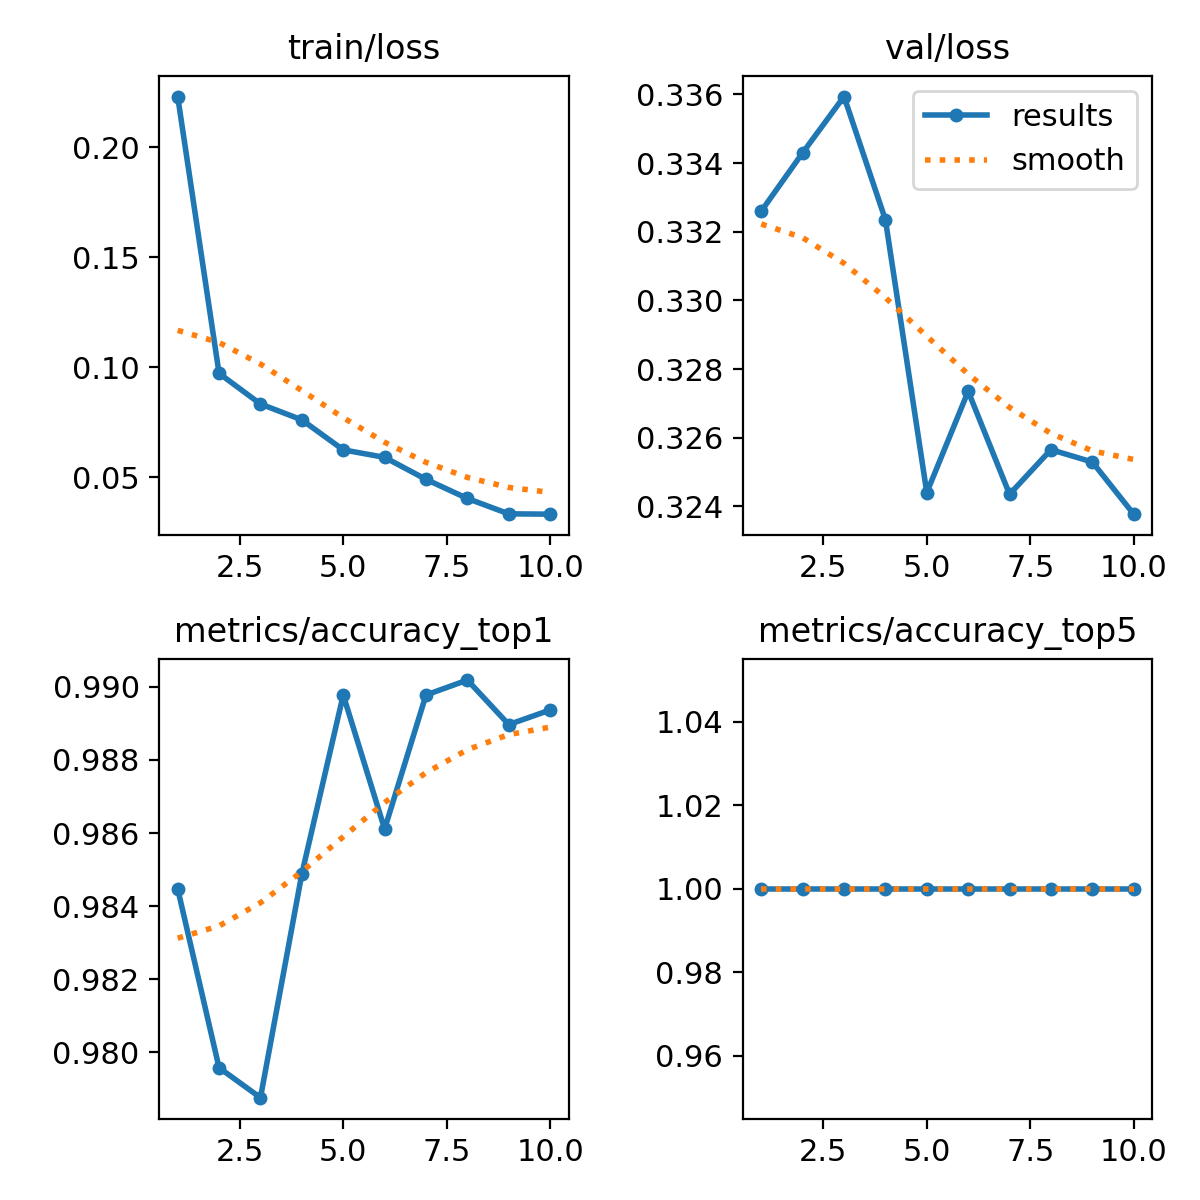

Data behind this chart, as committed beside it:
epoch, train/loss, metrics/accuracy_top1, metrics/accuracy_top5, val/loss, lr/pg0, lr/pg1, lr/pg2
1, 0.2231, 0.9845, 1, 0.3326, 0.0002377, 0.0002377, 0.0002377
2, 0.09724, 0.9796, 1, 0.3343, 0.0004286, 0.0004286, 0.0004286
3, 0.08333, 0.9788, 1, 0.3359, 0.0005724, 0.0005724, 0.0005724
4, 0.0761, 0.9849, 1, 0.3323, 0.0005019, 0.0005019, 0.0005019
5, 0.06247, 0.9898, 1, 0.3244, 0.0005019, 0.0005019, 0.0005019
6, 0.05906, 0.9861, 1, 0.3273, 0.0004313, 0.0004313, 0.0004313
7, 0.04906, 0.9898, 1, 0.3244, 0.0003606, 0.0003606, 0.0003606
8, 0.04035, 0.9902, 1, 0.3256, 0.0002899, 0.0002899, 0.0002899
9, 0.03337, 0.989, 1, 0.3253, 0.0002192, 0.0002192, 0.0002192
10, 0.03322, 0.9894, 1, 0.3238, 0.0001485, 0.0001485, 0.0001485
